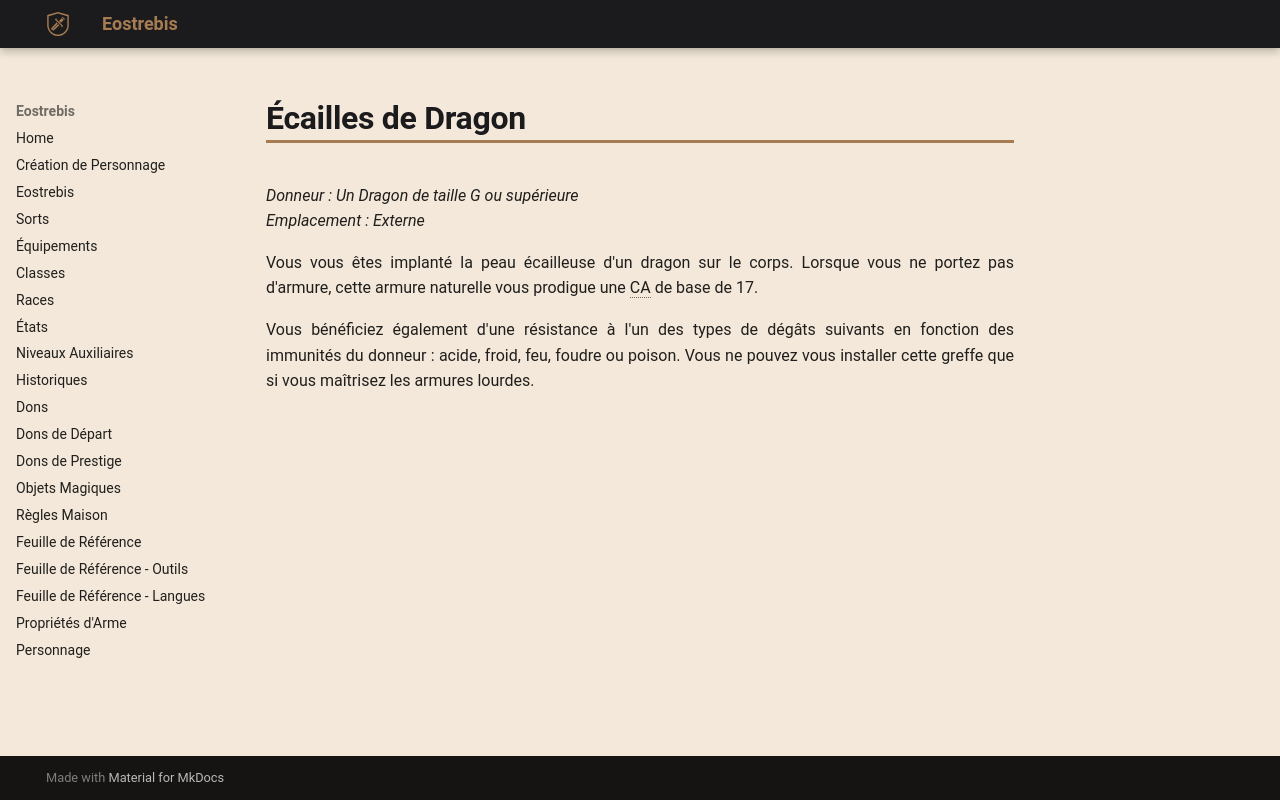

repository: Eostrebis/5e.VF · page: classes/Alchimiste/Greffes Monstrueuses/Écailles de Dragon/index.html · generator: mkdocs

---
donneur: Un Dragon de taille G ou supérieure
emplacement: Externe
writing_status: finished
---
Vous vous êtes implanté la peau écailleuse d'un dragon sur le corps. Lorsque vous ne portez pas d'armure, cette armure naturelle vous prodigue une CA de base de 17. 

Vous bénéficiez également d'une résistance à l'un des types de dégâts suivants en fonction des immunités du donneur : acide, froid, feu, foudre ou poison. Vous ne pouvez vous installer cette greffe que si vous maîtrisez les armures lourdes.
